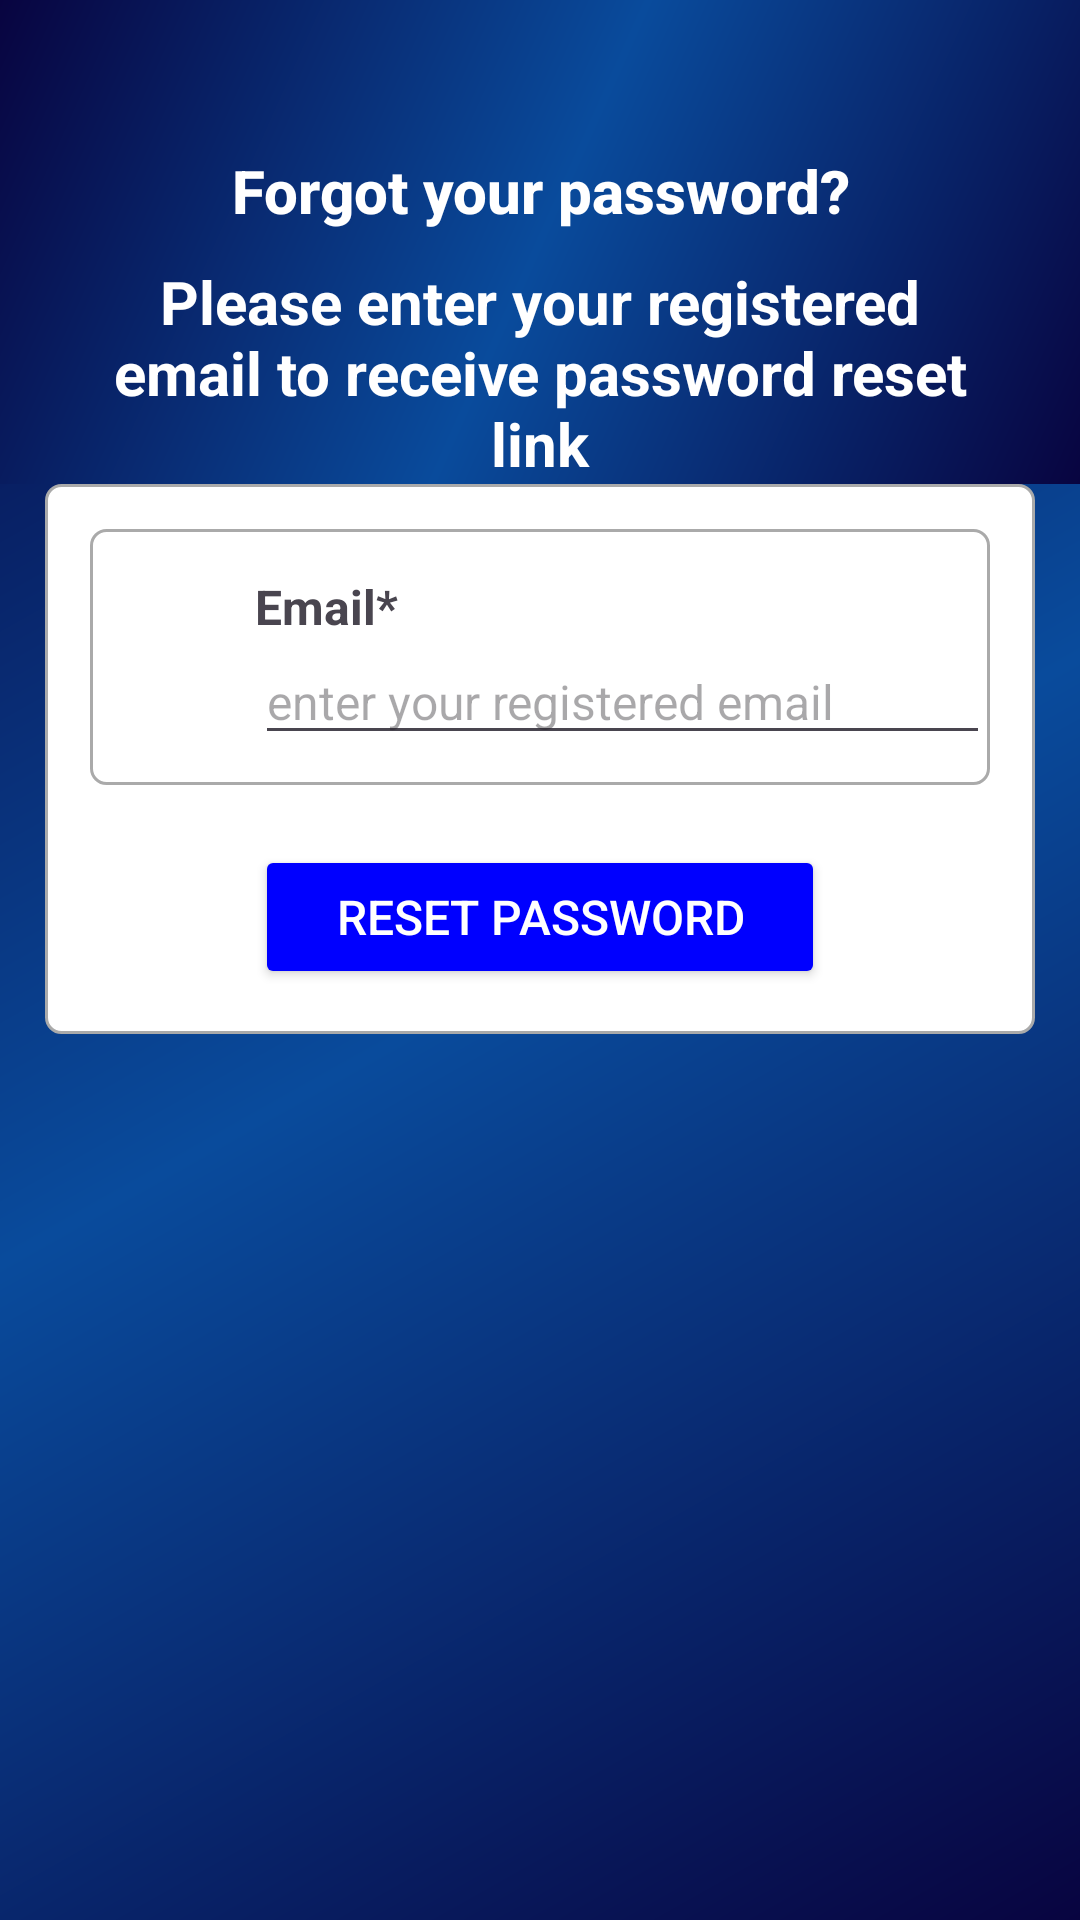

Write the Android layout XML for this screen, with the resource values it uses.
<!-- AndroidManifest.xml: application theme Theme.Garage -->
<!-- res/layout/activity_forget_password.xml -->
<?xml version="1.0" encoding="utf-8"?>
<ScrollView xmlns:android="http://schemas.android.com/apk/res/android"
    xmlns:app="http://schemas.android.com/apk/res-auto"
    android:id="@+id/main"
    xmlns:tools="http://schemas.android.com/tools"
    android:layout_width="match_parent"
    android:layout_height="match_parent"
    android:background="@drawable/background_color"
    tools:context=".ForgetPasswordActivity">
    <LinearLayout
        android:layout_width="match_parent"
        android:layout_height="wrap_content"
        android:layout_marginBottom="50dp"
        android:orientation="vertical">
        <LinearLayout
            android:layout_width="match_parent"
            android:layout_height="wrap_content"
            android:background="@drawable/background_color"
            android:orientation="vertical">

            <TextView
                android:id="@+id/textView_password_reset_head"
                android:layout_width="match_parent"
                android:layout_height="wrap_content"
                android:layout_marginTop="50dp"
                android:layout_marginBottom="10sp"
                android:text="Forgot your password?"
                android:textAlignment="center"
                android:textAppearance="@style/TextAppearance.AppCompat.Title"
                android:textColor="@color/white"
                android:textSize="20dp"
                android:textStyle="bold" />

            <TextView
                android:id="@+id/textView_password_reset_instruction"
                android:layout_width="match_parent"
                android:layout_height="wrap_content"
                android:layout_marginLeft="30dp"
                android:layout_marginRight="30dp"
                android:text="Please enter your registered email to receive password reset link"
                android:textAlignment="center"
                android:textAppearance="@style/TextAppearance.AppCompat.Menu"
                android:textColor="@color/white"
                android:textSize="20dp"
                android:textStyle="bold" />

        </LinearLayout>

        <RelativeLayout
            android:layout_width="match_parent"
            android:layout_height="wrap_content"
            android:layout_marginLeft="15dp"
            android:layout_marginRight="15dp"
            android:background="@drawable/border"
            android:padding="15dp">


            <RelativeLayout
                android:id="@+id/RL_email"
                android:layout_width="match_parent"
                android:layout_height="wrap_content"
                android:background="@drawable/border">

                <ImageView
                    android:id="@+id/imageViewEmail"
                    android:layout_width="35dp"
                    android:layout_height="35dp"
                    android:layout_centerVertical="true"
                    android:layout_marginLeft="10dp"
                    android:layout_marginRight="10dp"
                    android:src="@drawable/email" />

                <TextView
                    android:id="@+id/textView_password_reset_email"
                    android:layout_width="match_parent"
                    android:layout_height="wrap_content"
                    android:layout_toEndOf="@id/imageViewEmail"
                    android:paddingTop="15dp"
                    android:text="Email*"
                    android:textStyle="bold"
                    android:textSize="16dp"/>

                
                
                
                
                
                
                


                <EditText
                    android:id="@+id/editText_password_reset_email"
                    android:layout_width="match_parent"
                    android:layout_height="wrap_content"
                    android:layout_below="@id/textView_password_reset_email"
                    android:layout_marginBottom="10dp"
                    android:layout_toEndOf="@id/imageViewEmail"
                    android:hint="enter your registered email"
                    android:inputType="textEmailAddress"
                    android:textSize="16sp"
                    android:textColor="@color/black"
                    />
                

            </RelativeLayout>


            <Button
                android:id="@+id/button_password_reset"
                android:layout_width="190dp"
                android:layout_height="wrap_content"
                android:layout_below="@id/RL_email"
                android:layout_centerHorizontal="true"
                android:layout_marginTop="20dp"
                android:backgroundTint="@color/my_blue"
                android:text="Reset Password"
                android:textSize="16dp"
                android:gravity="center"
                android:textColor="@color/white"

                />

            <ProgressBar
                android:id="@+id/progressBar"
                style="?android:attr/progressBarStyleLarge"
                android:layout_width="wrap_content"
                android:layout_height="wrap_content"
                android:layout_centerInParent="true"
                android:elevation="10dp"
                android:visibility="gone" />

        </RelativeLayout>
    </LinearLayout>
</ScrollView>
<!-- resources referenced by this layout -->
<resources>
  <color name="black">#FF000000</color>
  <color name="my_blue">#0000FF</color>
  <color name="white">#FFFFFFFF</color>
  <!-- drawable background_color (drawable) -->
  <?xml version="1.0" encoding="utf-8"?>
  <shape xmlns:android="http://schemas.android.com/apk/res/android"
          android:shape="rectangle">
          <gradient
              android:startColor="#080440"
              android:endColor="#080440"
              android:centerColor="#094B9C"
              android:angle="135" />
  
  </shape>
  <!-- drawable border (drawable) -->
  <?xml version="1.0" encoding="utf-8"?>
  <shape xmlns:android="http://schemas.android.com/apk/res/android">
  
      <solid android:color="#FFFFFF"/>
      
      <stroke android:width="1dp" android:color="#AAAAAA"/>
      
      <corners android:radius="5dp"/>
  </shape>
  <style name="Theme.Garage" parent="Base.Theme.Garage" />
  <style name="Base.Theme.Garage" parent="Theme.Material3.DayNight.NoActionBar">
  
          
          
      </style>
</resources>
